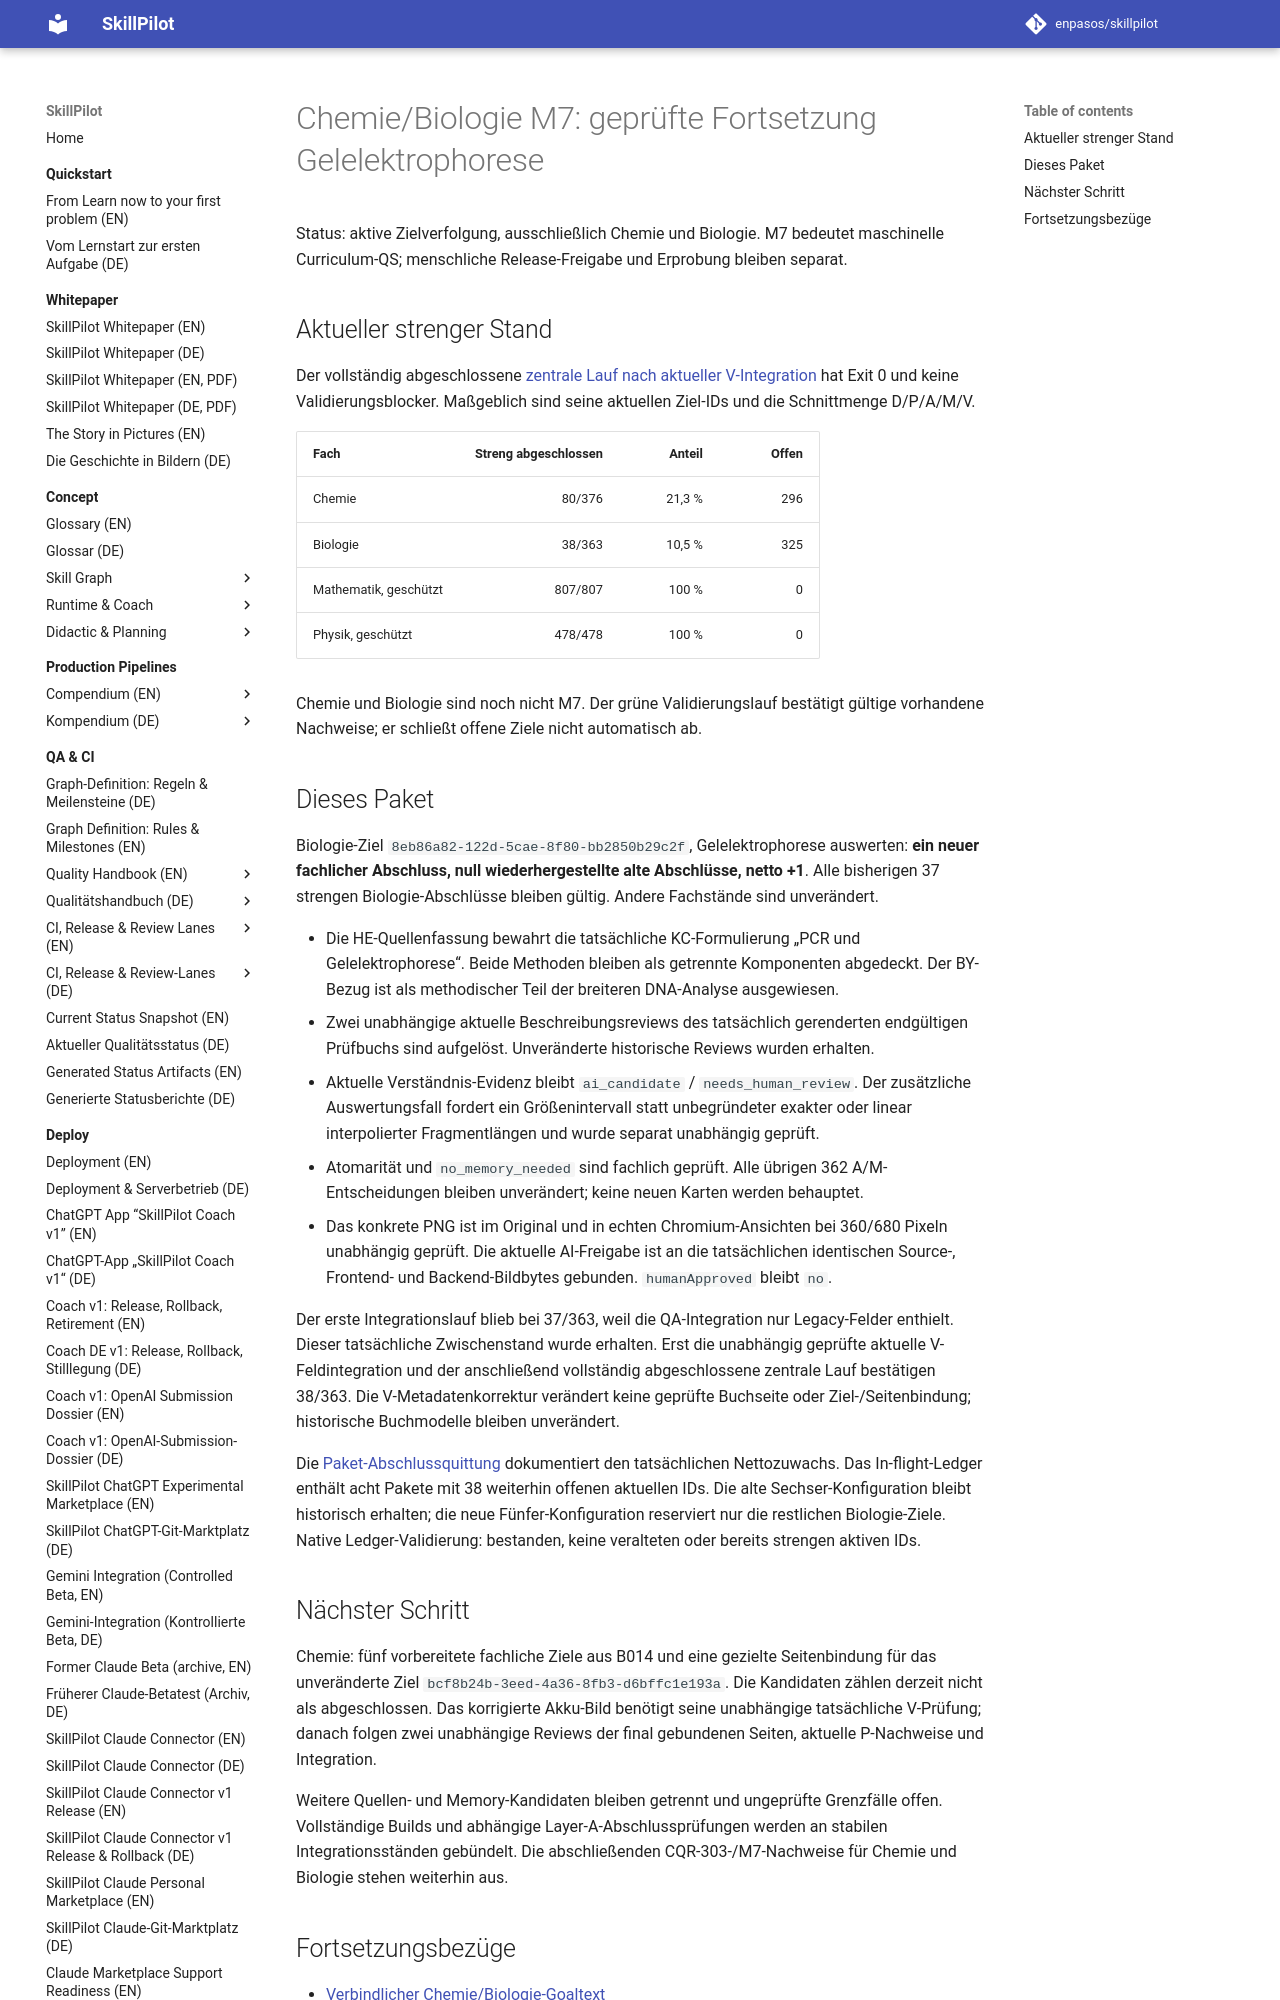

repository: enpasos/skillpilot · page: qa-ci/chemie-biologie-m7-gel-fortsetzung-2026-10-05/index.html · generator: mkdocs

# Chemie/Biologie M7: geprüfte Fortsetzung Gelelektrophorese

Status: aktive Zielverfolgung, ausschließlich Chemie und Biologie. M7 bedeutet maschinelle Curriculum-QS; menschliche Release-Freigabe und Erprobung bleiben separat.

## Aktueller strenger Stand

Der vollständig abgeschlossene [zentrale Lauf nach aktueller V-Integration](https://github.com/enpasos/skillpilot/blob/main/curricula/DE/Gymnasium/quality/goal-evidence/2026-10-05/biologie-q1-gel-current-integration-v1/central-after-gel-current-v.report.json) hat Exit 0 und keine Validierungsblocker. Maßgeblich sind seine aktuellen Ziel-IDs und die Schnittmenge D/P/A/M/V.

| Fach | Streng abgeschlossen | Anteil | Offen |
| --- | ---: | ---: | ---: |
| Chemie | 80/376 | 21,3 % | 296 |
| Biologie | 38/363 | 10,5 % | 325 |
| Mathematik, geschützt | 807/807 | 100 % | 0 |
| Physik, geschützt | 478/478 | 100 % | 0 |

Chemie und Biologie sind noch nicht M7. Der grüne Validierungslauf bestätigt gültige vorhandene Nachweise; er schließt offene Ziele nicht automatisch ab.

## Dieses Paket

Biologie-Ziel `8eb86a82-122d-5cae-8f80-bb2850b29c2f`, Gelelektrophorese auswerten: **ein neuer fachlicher Abschluss, null wiederhergestellte alte Abschlüsse, netto +1**. Alle bisherigen 37 strengen Biologie-Abschlüsse bleiben gültig. Andere Fachstände sind unverändert.

- Die HE-Quellenfassung bewahrt die tatsächliche KC-Formulierung „PCR und Gelelektrophorese“. Beide Methoden bleiben als getrennte Komponenten abgedeckt. Der BY-Bezug ist als methodischer Teil der breiteren DNA-Analyse ausgewiesen.
- Zwei unabhängige aktuelle Beschreibungsreviews des tatsächlich gerenderten endgültigen Prüfbuchs sind aufgelöst. Unveränderte historische Reviews wurden erhalten.
- Aktuelle Verständnis-Evidenz bleibt `ai_candidate` / `needs_human_review`. Der zusätzliche Auswertungsfall fordert ein Größenintervall statt unbegründeter exakter oder linear interpolierter Fragmentlängen und wurde separat unabhängig geprüft.
- Atomarität und `no_memory_needed` sind fachlich geprüft. Alle übrigen 362 A/M-Entscheidungen bleiben unverändert; keine neuen Karten werden behauptet.
- Das konkrete PNG ist im Original und in echten Chromium-Ansichten bei 360/680 Pixeln unabhängig geprüft. Die aktuelle AI-Freigabe ist an die tatsächlichen identischen Source-, Frontend- und Backend-Bildbytes gebunden. `humanApproved` bleibt `no`.

Der erste Integrationslauf blieb bei 37/363, weil die QA-Integration nur Legacy-Felder enthielt. Dieser tatsächliche Zwischenstand wurde erhalten. Erst die unabhängig geprüfte aktuelle V-Feldintegration und der anschließend vollständig abgeschlossene zentrale Lauf bestätigen 38/363. Die V-Metadatenkorrektur verändert keine geprüfte Buchseite oder Ziel-/Seitenbindung; historische Buchmodelle bleiben unverändert.

Die [Paket-Abschlussquittung](https://github.com/enpasos/skillpilot/blob/main/curricula/DE/Gymnasium/quality/goal-evidence/2026-10-05/biologie-q1-gel-current-integration-v1/package-strict-completion.actual.receipt.json) dokumentiert den tatsächlichen Nettozuwachs. Das In-flight-Ledger enthält acht Pakete mit 38 weiterhin offenen aktuellen IDs. Die alte Sechser-Konfiguration bleibt historisch erhalten; die neue Fünfer-Konfiguration reserviert nur die restlichen Biologie-Ziele. Native Ledger-Validierung: bestanden, keine veralteten oder bereits strengen aktiven IDs.
